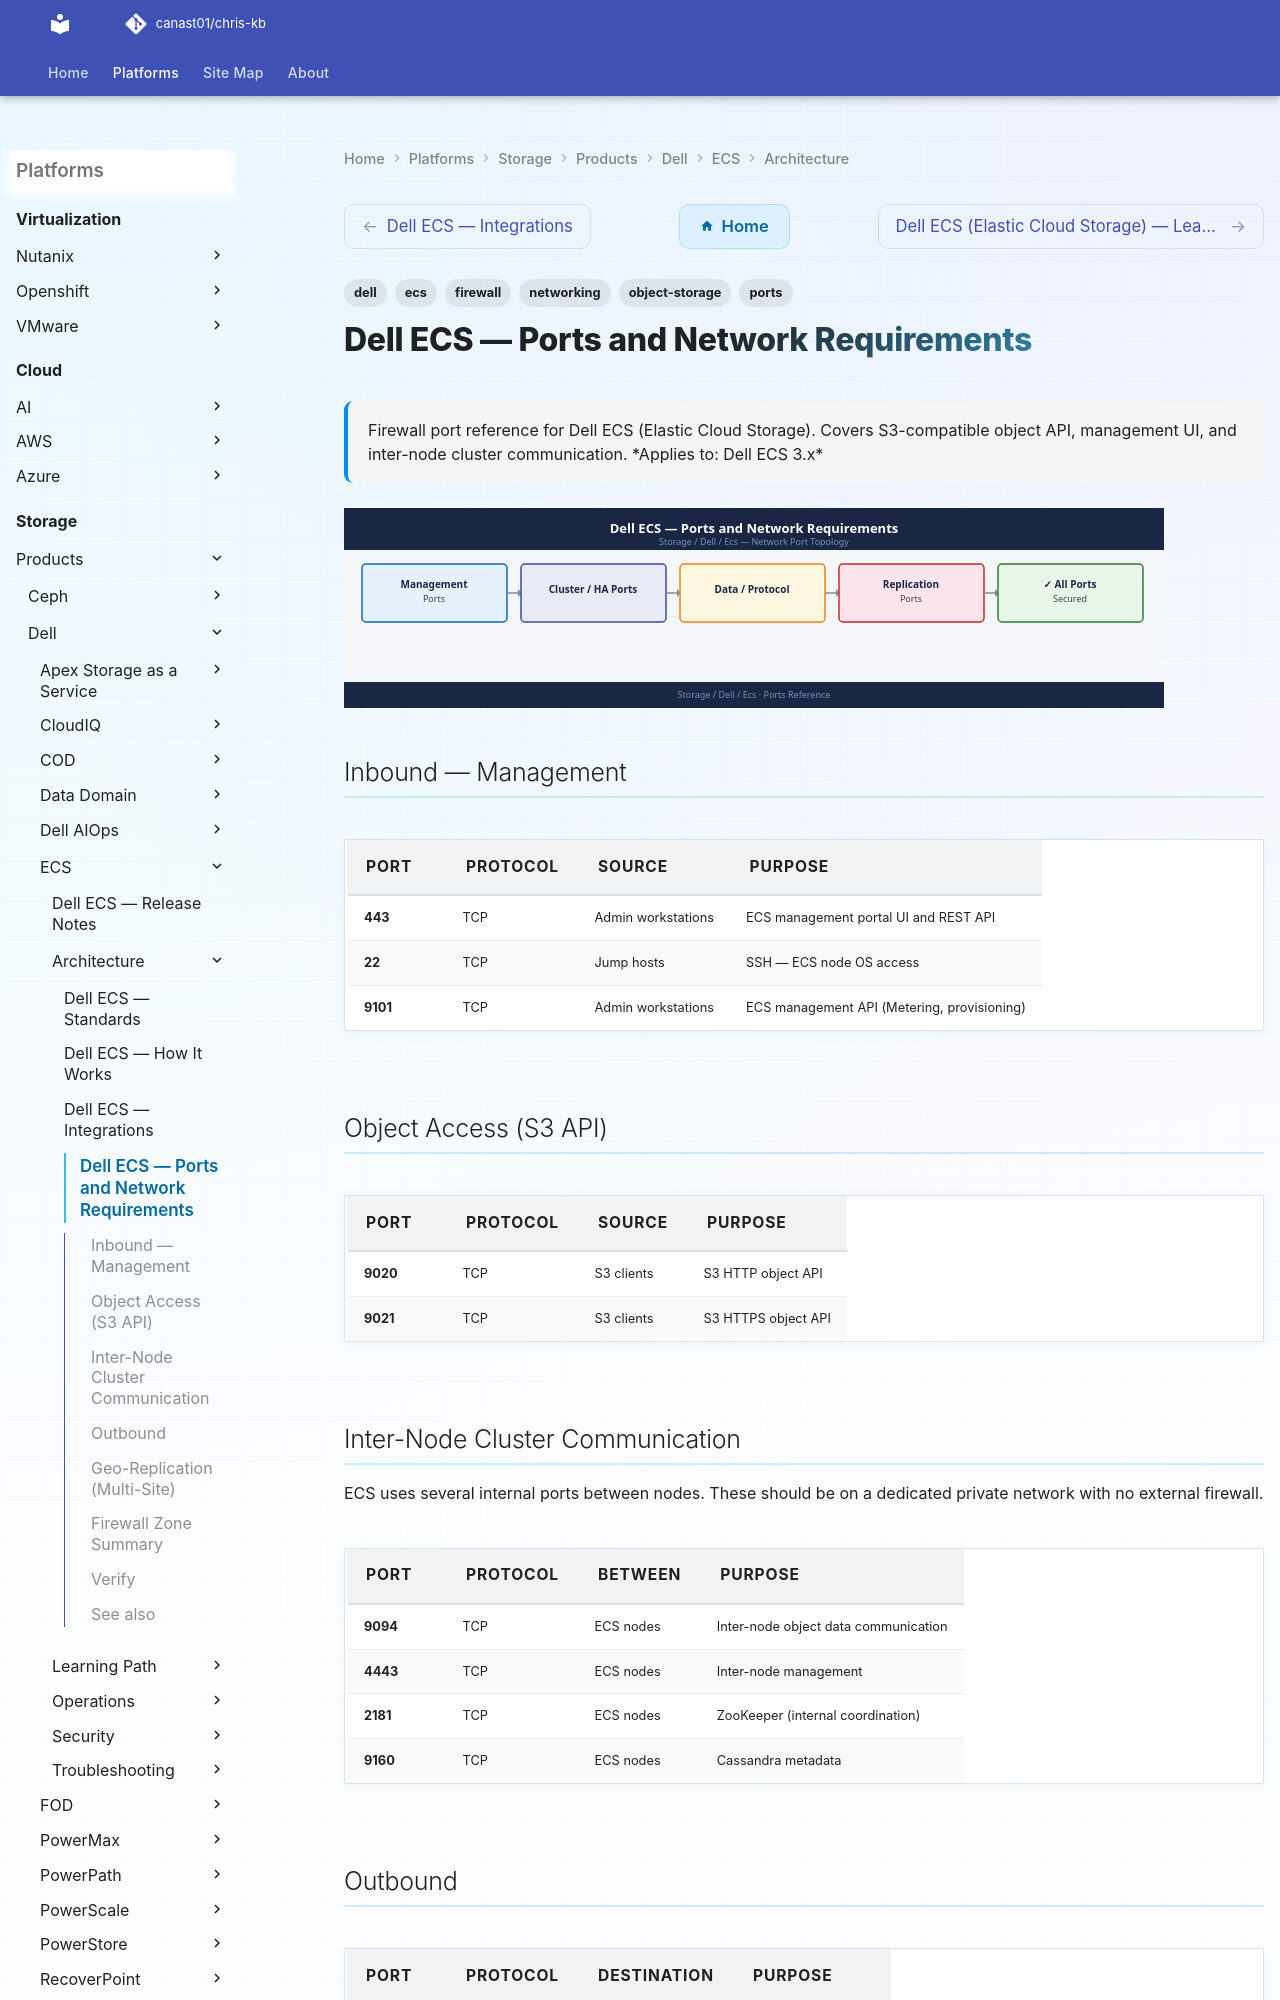

repository: canast01/chris-kb · page: storage/products/dell/ecs/architecture/ports/index.html · generator: mkdocs

---
tags:
  - ecs
  - dell
  - object-storage
  - networking
  - firewall
  - ports
description: "Firewall port reference for Dell ECS (Elastic Cloud Storage). Covers S3-compatible object API, management UI, and inter-node cluster communication."
---
# Dell ECS — Ports and Network Requirements

<div class="kb-summary">
Firewall port reference for Dell ECS (Elastic Cloud Storage). Covers S3-compatible object API, management UI, and inter-node cluster communication.

*Applies to: Dell ECS 3.x*
</div>
![Dell ECS — Ports and Network Requirements](../../../../../assets/storage-dell-ecs-architecture-ports.svg)

## Inbound — Management

| Port | Protocol | Source | Purpose |
|---|---|---|---|
| 443 | TCP | Admin workstations | ECS management portal UI and REST API |
| 22 | TCP | Jump hosts | SSH — ECS node OS access |
| 9101 | TCP | Admin workstations | ECS management API (Metering, provisioning) |

## Object Access (S3 API)

| Port | Protocol | Source | Purpose |
|---|---|---|---|
| 9020 | TCP | S3 clients | S3 HTTP object API |
| 9021 | TCP | S3 clients | S3 HTTPS object API |
